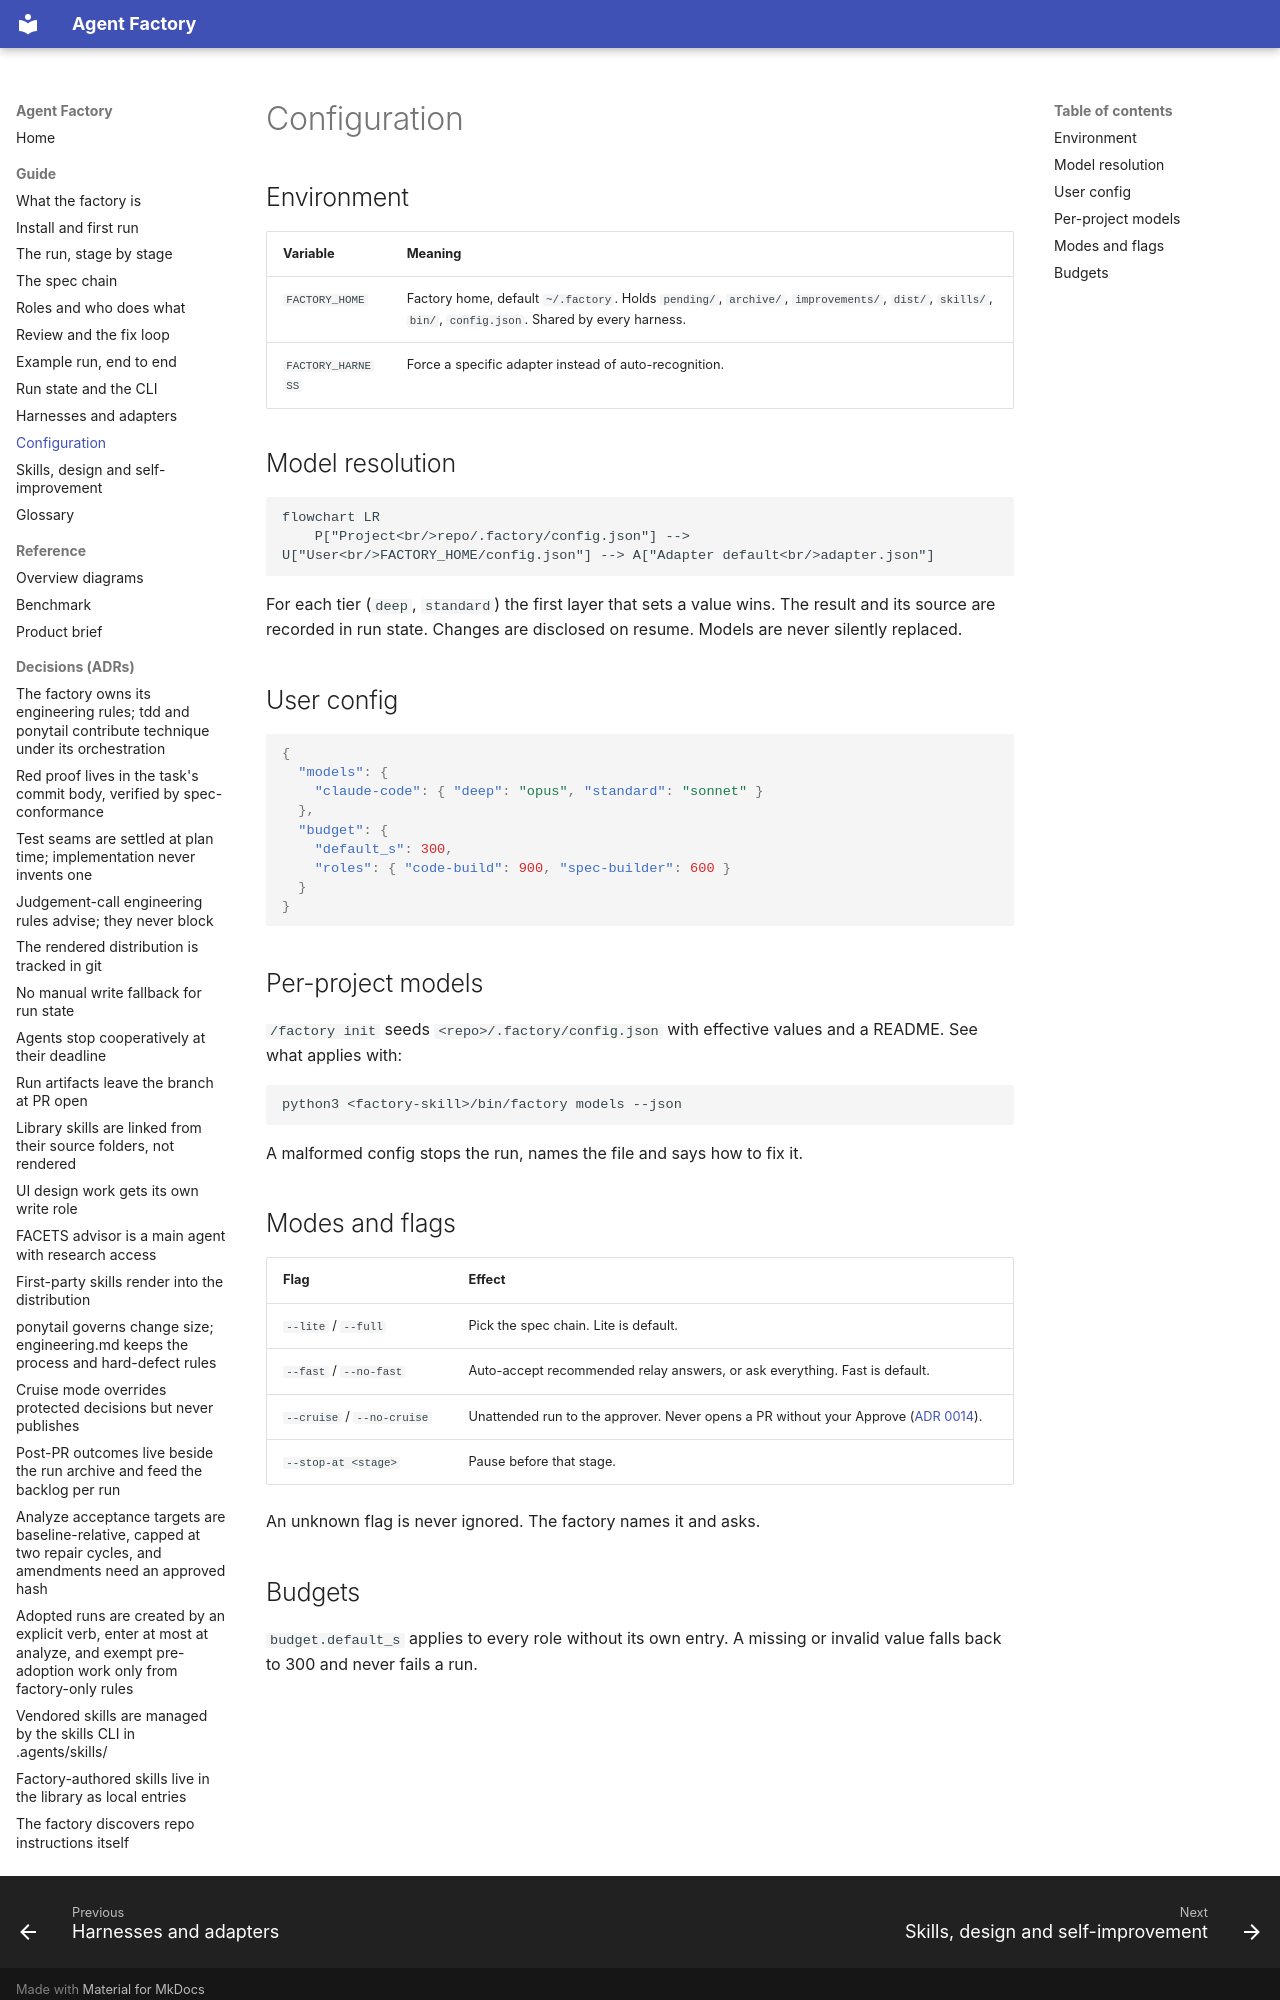

repository: tenluap/agent-factory · page: guide/configuration/index.html · generator: mkdocs

# Configuration

## Environment

| Variable | Meaning |
|---|---|
| `FACTORY_HOME` | Factory home, default `~/.factory`. Holds `pending/`, `archive/`, `improvements/`, `dist/`, `skills/`, `bin/`, `config.json`. Shared by every harness. |
| `FACTORY_HARNESS` | Force a specific adapter instead of auto-recognition. |

## Model resolution

```mermaid
flowchart LR
    P["Project<br/>repo/.factory/config.json"] --> U["User<br/>FACTORY_HOME/config.json"] --> A["Adapter default<br/>adapter.json"]
```

For each tier (`deep`, `standard`) the first layer that sets a value wins. The result and its source are recorded in run state. Changes are disclosed on resume. Models are never silently replaced.

## User config

```json
{
  "models": {
    "claude-code": { "deep": "opus", "standard": "sonnet" }
  },
  "budget": {
    "default_s": 300,
    "roles": { "code-build": 900, "spec-builder": 600 }
  }
}
```

## Per-project models

`/factory init` seeds `<repo>/.factory/config.json` with effective values and a README. See what applies with:

```sh
python3 <factory-skill>/bin/factory models --json
```

A malformed config stops the run, names the file and says how to fix it.

## Modes and flags

| Flag | Effect |
|---|---|
| `--lite` / `--full` | Pick the spec chain. Lite is default. |
| `--fast` / `--no-fast` | Auto-accept recommended relay answers, or ask everything. Fast is default. |
| `--cruise` / `--no-cruise` | Unattended run to the approver. Never opens a PR without your Approve ([ADR 0014](../adr/0014-cruise-mode-overrides-protections-but-never-publishes.md)). |
| `--stop-at <stage>` | Pause before that stage. |

An unknown flag is never ignored. The factory names it and asks.
